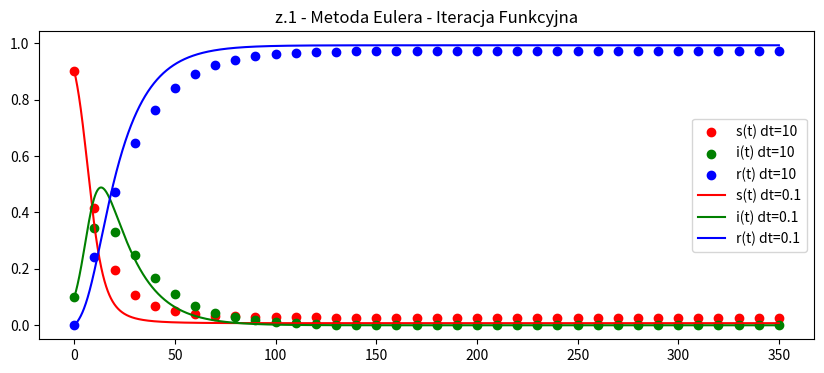
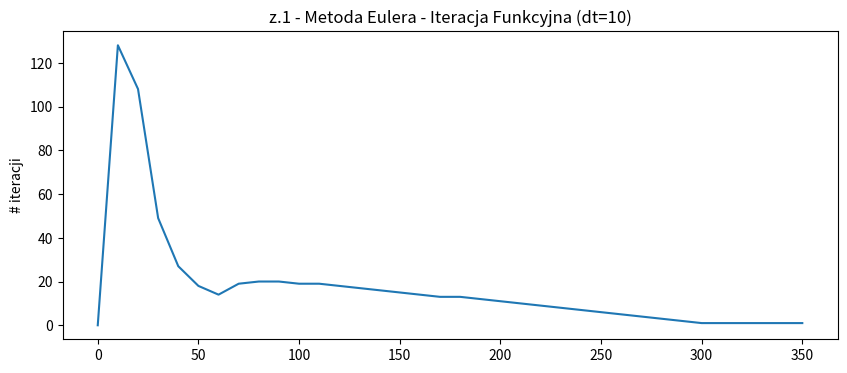
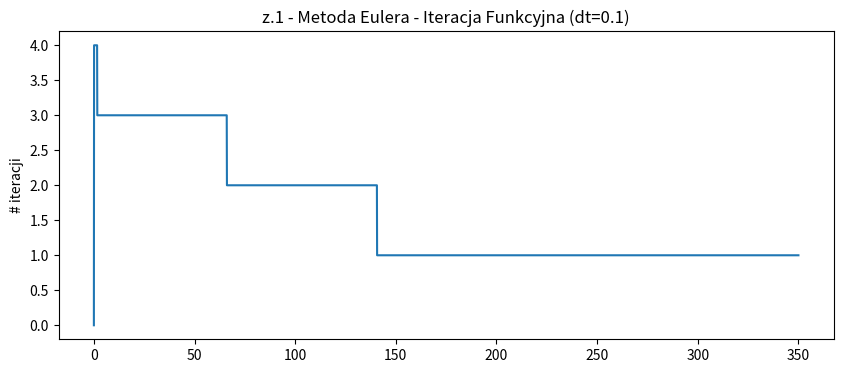
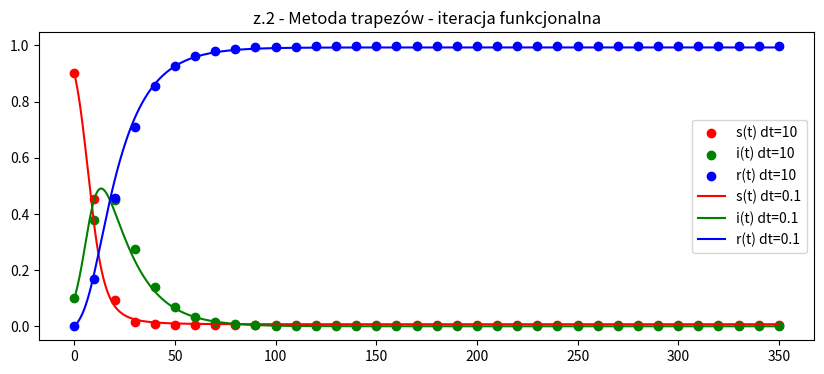
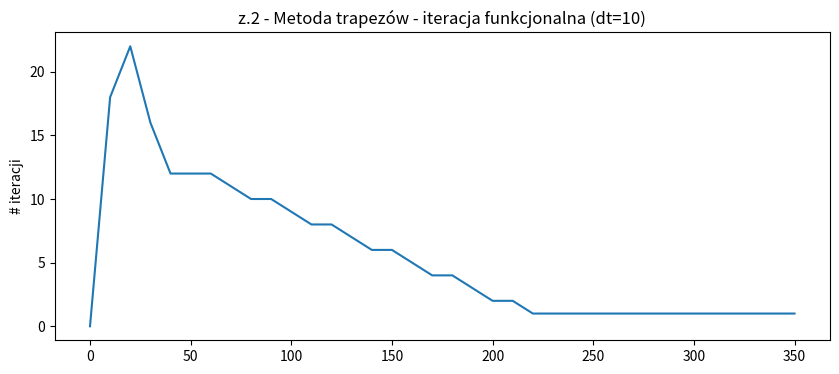
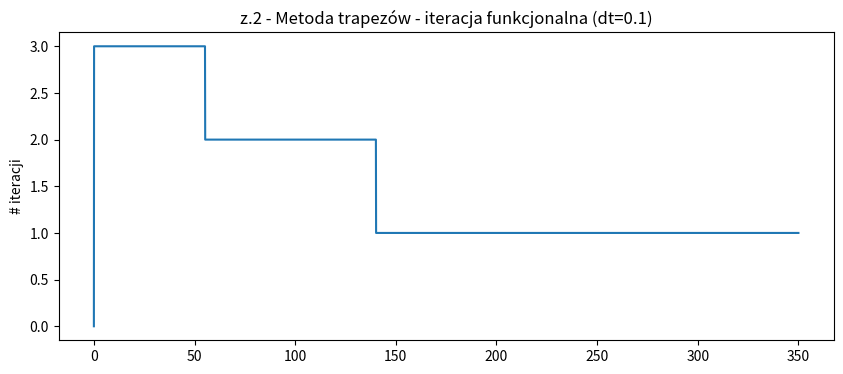
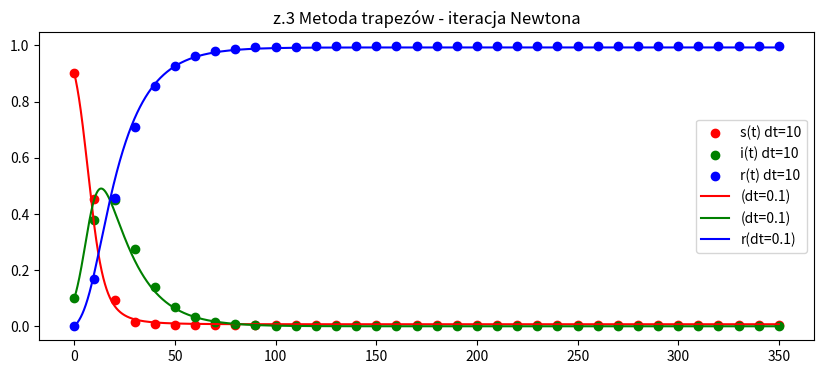
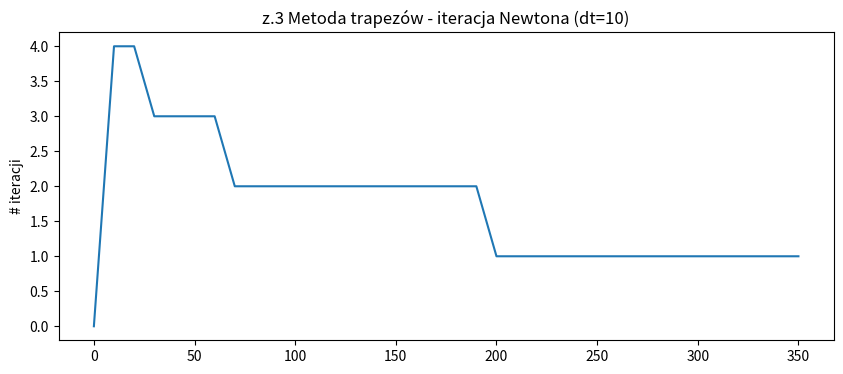
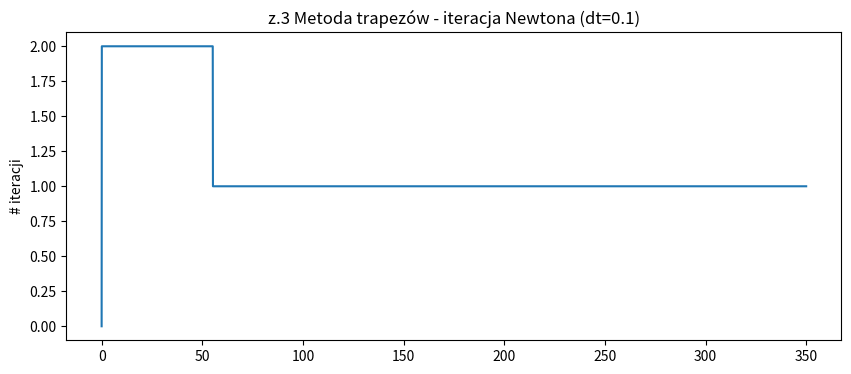
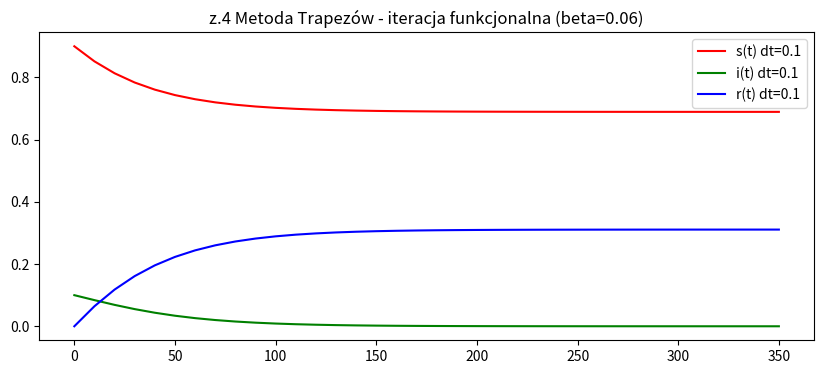
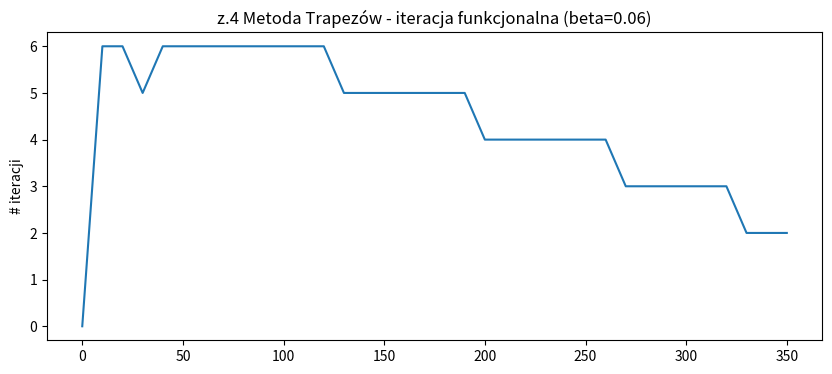

These charts were generated, in order, by the following Python code:
#%% md
# ## SRI Model
# 
# $$
# \begin{cases}
# \frac{ds}{dt} = f(s(t), i(t)) = -\beta is \\
# \frac{di}{dt} = g(s(t), i(t)) = \beta is - \gamma i
# \end{cases}
# $$
# 
#%% md
# ## Imports
#%%
import numpy as np
import matplotlib.pyplot as plt
import pandas as pd
#%% md
# ## Euler
#%%
def sir(s0,i0, parameters, time, dt, func, tolerance=1e-6, max_iterations=150, show_iter = False):
    n_steps = len(time)

    s = np.zeros_like(time)
    i = np.zeros_like(time)
    r = np.zeros_like(time)
    iter_count = np.zeros(n_steps, dtype=int)
    first_iteration = {"S_n1":[], "I_n1":[]}

    s[0] = s0
    i[0] = i0
    r[0] = 1.0 - s[0] - i[0]

    print(n_steps)
    for n in range(n_steps-1):
        current_s = s[n]
        current_i = i[n]

        i_mu = current_i
        s_mu = current_s

        converged = False
        for k in range(1, max_iterations):
            s_next, i_next = func(current_s, current_i, s_mu, i_mu, dt, parameters)

            if n==0:
                first_iteration['S_n1'].append(s_next)
                first_iteration['I_n1'].append(i_next)



            if (np.abs(s_next - s_mu) < tolerance) and (np.abs(i_next - i_mu) < tolerance):
                s[n+1] = s_next
                i[n+1] = i_next
                r[n+1] = 1.0 - s_next - i_next
                iter_count[n+1] = k
                converged = True
                break

            s_mu, i_mu = s_next, i_next


        if not converged:
            s[n+1] = s_next
            i[n+1] = i_next
            r[n+1] = 1.0 - s_next - i_next
            iter_count[n+1] = max_iterations

        if show_iter:
            print(f"Iters in {n}th step: {iter_count[n]}")

        if n==1:
            df_fr = pd.DataFrame(first_iteration)
            print(df_fr)

    return s, i, r, iter_count



def euler(s_n, i_n, s_mu, i_mu, dt, params):
    beta = params['beta']
    gamma = params['gamma']

    s_next = s_n - dt * beta * s_mu * i_mu
    i_next = i_n + dt * (beta * s_mu * i_mu - gamma * i_mu)

    return s_next, i_next

#%% md
# ### Calculation for $\Delta t = 10$
# 
#%%
parameters = {
    'beta': 0.34,
    'gamma': 0.07,
}

show_iter = True
i0, s0 = 0.1, 0.9

dt = 10
time10 = np.arange(start=0.0, stop=350.1, step=dt)

ddt = 0.1
time01 = np.arange(start=0.0, stop=350.01, step=ddt)

s10,i10,r10,iter_count10 = sir(s0, i0, parameters, time10, dt, euler, show_iter = True)
s01, i01, r01, iter_count01 = sir(s0,i0, parameters, time01, ddt, euler)

plt.figure(figsize=(10,4))
plt.scatter(time10, s10, label="s(t) dt=10", color="red")
plt.scatter(time10, i10, label="i(t) dt=10", color="green")
plt.scatter(time10, r10, label="r(t) dt=10", color="blue")

plt.plot(time01, s01, label="s(t) dt=0.1", color="red")
plt.plot(time01, i01, label="i(t) dt=0.1", color="green")
plt.plot(time01, r01, label="r(t) dt=0.1", color="blue")

plt.legend()
plt.title("z.1 - Metoda Eulera - Iteracja Funkcyjna")
plt.show()

plt.figure(figsize=(10,4))
plt.plot(time10, iter_count10)
plt.title("z.1 - Metoda Eulera - Iteracja Funkcyjna (dt=10)")
plt.ylabel("# iteracji")
plt.show()

plt.figure(figsize=(10,4))
plt.plot(time01, iter_count01)
plt.title("z.1 - Metoda Eulera - Iteracja Funkcyjna (dt=0.1)")
plt.ylabel("# iteracji")
plt.show()

#%% md
# ## Trapezoid Funcional
# 
#%%
def trapezoid_func(s_n, i_n, s_mu, i_mu, dt, params):
    beta = params['beta']
    gamma = params['gamma']

    s_next = s_n - (dt/2) * (beta*s_n*i_n + beta*s_mu*i_mu)
    i_next = i_n + (dt/2) * (beta*s_n*i_n - gamma*i_n + beta*s_mu*i_mu - gamma*i_mu)

    return s_next, i_next

#%%
s10,i10,r10,iter_count10 = sir(s0, i0, parameters, time10, dt, func = trapezoid_func,  show_iter = True)
s01, i01, r01, iter_count01 = sir(s0,i0, parameters, time01, ddt, func = trapezoid_func)

plt.figure(figsize=(10,4))
plt.scatter(time10, s10, label="s(t) dt=10", color="red")
plt.scatter(time10, i10, label="i(t) dt=10", color="green")
plt.scatter(time10, r10, label="r(t) dt=10", color="blue")

plt.plot(time01, s01, label="s(t) dt=0.1", color="red")
plt.plot(time01, i01, label="i(t) dt=0.1", color="green")
plt.plot(time01, r01, label="r(t) dt=0.1", color="blue")

plt.legend()
plt.title("z.2 - Metoda trapezów - iteracja funkcjonalna")
plt.show()

plt.figure(figsize=(10,4))
plt.plot(time10, iter_count10)
plt.title("z.2 - Metoda trapezów - iteracja funkcjonalna (dt=10)")
plt.ylabel("# iteracji")
plt.show()

plt.figure(figsize=(10,4))
plt.plot(time01, iter_count01)
plt.title("z.2 - Metoda trapezów - iteracja funkcjonalna (dt=0.1)")
plt.ylabel("# iteracji")
plt.show()
#%% md
# ## Trapezoid Newtwon
#%%
def sir_trpezoid_newton(s0,i0, parameters, time, dt, func=trapezoid_func, tolerance=1e-6, max_iterations=150, show_iter = False):
    beta = parameters['beta']
    gamma = parameters['gamma']

    n_steps = len(time)

    s = np.zeros_like(time)
    i = np.zeros_like(time)
    r = np.zeros_like(time)
    iter_count = np.zeros(n_steps, dtype=int)
    first_iteration = {"S_n1":[], "I_n1":[]}

    s[0] = s0
    i[0] = i0
    r[0] = 1.0 - s[0] - i[0]

    print(n_steps)
    for n in range(n_steps-1):
        current_s = s[n]
        current_i = i[n]

        i_mu = current_i
        s_mu = current_s

        converged = False
        for k in range(1, max_iterations+1):
            s_next, i_next = func(current_s, current_i, s_mu, i_mu, dt, parameters)


            #Iteracja Newtona
            F = s_next - current_s + (dt/2) * (beta*current_s*current_i + beta*s_next*i_next)

            G = i_next - current_i - (dt/2) * ((beta*current_s*current_i - gamma*current_i) + (beta*s_next*i_next - gamma*i_next))

            J11 = 1 + (dt/2)*beta*i_next
            J12 = (dt/2)*beta*s_next

            J21 = -(dt/2)*(beta*i_next)
            J22 = 1 - (dt/2)*(beta*s_next - gamma)

            w = J11 * J22 - J12 * J21
            w_s = F * J22 - J12 * G
            w_i = J11 * G - F * J21

            if abs(w) < 1e-14:
                break;

            delta_s = w_s/w
            delta_i = w_i/w

            s_next = s_next - delta_s
            i_next = i_next - delta_i



            if n==0:
                first_iteration['S_n1'].append(s_next)
                first_iteration['I_n1'].append(i_next)



            if (abs(delta_i) < tolerance) and (abs(delta_s) < tolerance):
                s[n+1] = s_next
                i[n+1] = i_next
                r[n+1] = 1.0 - s_next - i_next
                iter_count[n+1] = k
                converged = True
                break

            s_mu, i_mu = s_next, i_next


        if not converged:
            s[n+1] = s_next
            i[n+1] = i_next
            r[n+1] = 1.0 - s_next - i_next
            iter_count[n+1] = max_iterations

        if show_iter:
            print(f"Iters in {n}th step: {iter_count[n]}")

        if n==1:
            df_fr = pd.DataFrame(first_iteration)
            print(df_fr)

    return s, i, r, iter_count
#%%
s10,i10,r10,iter_count10 = sir_trpezoid_newton(s0, i0, parameters, time10, dt, show_iter=True)
s01, i01, r01, iter_count01 = sir_trpezoid_newton(s0,i0, parameters, time01, ddt)

plt.figure(figsize=(10,4))
plt.scatter(time10, s10, label="s(t) dt=10", color="red")
plt.scatter(time10, i10, label="i(t) dt=10", color="green")
plt.scatter(time10, r10, label="r(t) dt=10", color="blue")

plt.plot(time01, s01, label="(dt=0.1)", color="red")
plt.plot(time01, i01, label="(dt=0.1)", color="green")
plt.plot(time01, r01, label="r(dt=0.1)", color="blue")

plt.legend()
plt.title("z.3 Metoda trapezów - iteracja Newtona")
plt.show()

plt.figure(figsize=(10,4))
plt.plot(time10, iter_count10)
plt.title("z.3 Metoda trapezów - iteracja Newtona (dt=10)")
plt.ylabel("# iteracji")
plt.show()

plt.figure(figsize=(10,4))
plt.plot(time01, iter_count01)
plt.title("z.3 Metoda trapezów - iteracja Newtona (dt=0.1)")
plt.ylabel("# iteracji")
plt.show()
#%% md
# ## Trapezod functional for $\beta = 0.06$
#%%
params2 = parameters.copy()
params2['beta'] = 0.06
s01, i01, r01, iter_count01 = sir(s0,i0, params2, time10, dt, func = trapezoid_func)


plt.figure(figsize=(10,4))
plt.plot(time10, s01, label="s(t) dt=0.1", color="red")
plt.plot(time10, i01, label="i(t) dt=0.1", color="green")
plt.plot(time10, r01, label="r(t) dt=0.1", color="blue")

plt.legend()
plt.title("z.4 Metoda Trapezów - iteracja funkcjonalna (beta=0.06)")
plt.show()

plt.figure(figsize=(10,4))
plt.plot(time10, iter_count01)
plt.title("z.4 Metoda Trapezów - iteracja funkcjonalna (beta=0.06)")
plt.ylabel("# iteracji")
plt.show()
#%%
